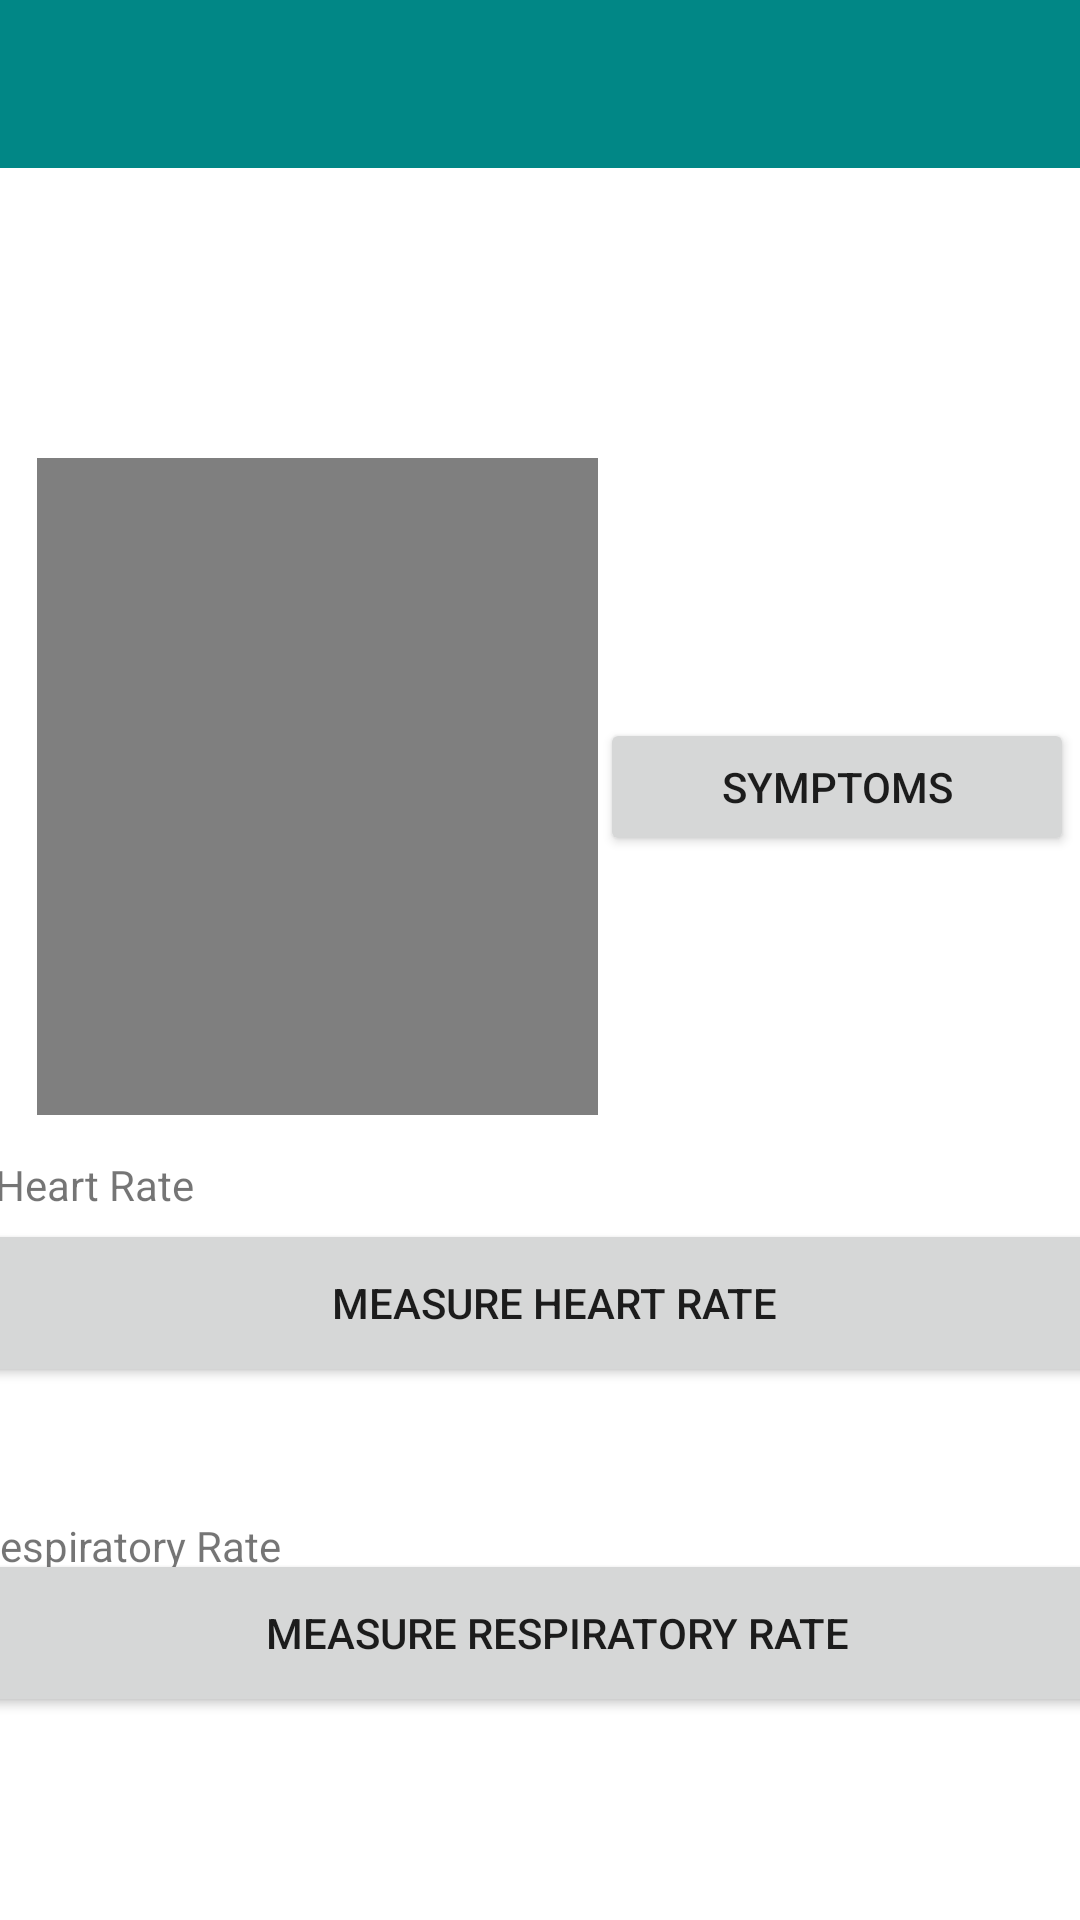

Here is an Android app screen rendered from its layout file. Give the layout XML and the strings, colors and styles it references.
<!-- AndroidManifest.xml: activity theme Theme.SymptomMonitoring.NoActionBar -->
<!-- res/layout/activity_main.xml -->
<?xml version="1.0" encoding="utf-8"?>
<androidx.constraintlayout.widget.ConstraintLayout xmlns:android="http://schemas.android.com/apk/res/android"
        xmlns:app="http://schemas.android.com/apk/res-auto"
        xmlns:tools="http://schemas.android.com/tools"
        android:layout_width="match_parent"
        android:layout_height="match_parent"
        tools:context=".MainActivity">

    <com.google.android.material.appbar.AppBarLayout
            android:layout_width="0dp"
            android:layout_height="wrap_content"
            app:layout_constraintEnd_toEndOf="parent"
            app:layout_constraintStart_toStartOf="parent"
            app:layout_constraintTop_toTopOf="parent">

        <androidx.appcompat.widget.Toolbar
                android:id="@+id/toolbar"
                android:layout_width="match_parent"
                android:layout_height="wrap_content"
                android:background="?attr/colorPrimary"
                android:minHeight="?attr/actionBarSize"
                android:theme="?attr/actionBarTheme"
                tools:layout_editor_absoluteX="0dp"
                tools:layout_editor_absoluteY="0dp" />

    </com.google.android.material.appbar.AppBarLayout>

    <Button
            android:id="@+id/symptomsId"
            android:layout_width="158dp"
            android:layout_height="46dp"
            android:text="@string/symptoms"
            app:layout_constraintEnd_toEndOf="parent"
            app:layout_constraintHorizontal_bias="0.73"
            app:layout_constraintStart_toEndOf="@+id/videoViewId"
            app:layout_constraintTop_toTopOf="parent"
            android:layout_marginBottom="32dp"
            app:layout_constraintBottom_toTopOf="@+id/measureHeartRateId"
            app:layout_constraintVertical_bias="0.729"
            android:layout_marginEnd="8dp"
            android:layout_marginStart="16dp" />

    <VideoView
            android:id="@+id/videoViewId"
            android:layout_width="187dp"
            android:layout_height="219dp"
            app:layout_constraintBottom_toBottomOf="parent"
            app:layout_constraintEnd_toEndOf="parent"
            app:layout_constraintHorizontal_bias="0.071"
            app:layout_constraintStart_toStartOf="parent"
            app:layout_constraintTop_toTopOf="parent"
            app:layout_constraintVertical_bias="0.363" />

    <TextView
            android:id="@+id/heartRateTextViewId"
            android:layout_width="wrap_content"
            android:layout_height="wrap_content"
            android:text="@string/heart_rate"
            app:layout_constraintBottom_toBottomOf="@+id/measureHeartRateId"
            app:layout_constraintEnd_toEndOf="@+id/measureHeartRateId"
            app:layout_constraintHorizontal_bias="0.024"
            app:layout_constraintStart_toStartOf="@+id/measureHeartRateId"
            app:layout_constraintTop_toTopOf="parent"
            app:layout_constraintVertical_bias="0.869" />

    <Button
            android:id="@+id/measureHeartRateId"
            android:layout_width="388dp"
            android:layout_height="56dp"
            android:text="@string/measure_heart_rate"
            app:layout_constraintBottom_toBottomOf="parent"
            app:layout_constraintEnd_toEndOf="parent"
            app:layout_constraintHorizontal_bias="0.347"
            app:layout_constraintStart_toStartOf="parent"
            app:layout_constraintTop_toTopOf="parent"
            app:layout_constraintVertical_bias="0.696" />

    <Button
            android:id="@+id/measureRespRateId"
            android:layout_width="389dp"
            android:layout_height="56dp"
            android:text="@string/measure_respiratory_rate"
            app:layout_constraintBottom_toBottomOf="parent"
            app:layout_constraintEnd_toEndOf="parent"
            app:layout_constraintHorizontal_bias="0.318"
            app:layout_constraintStart_toStartOf="parent"
            app:layout_constraintTop_toTopOf="parent"
            app:layout_constraintVertical_bias="0.884" />

    <TextView
            android:id="@+id/respRateTextViewId"
            android:layout_width="wrap_content"
            android:layout_height="wrap_content"
            android:text="@string/respiratory_rate"
            app:layout_constraintBottom_toBottomOf="@+id/measureRespRateId"
            app:layout_constraintEnd_toEndOf="@+id/measureRespRateId"
            app:layout_constraintHorizontal_bias="0.0"
            app:layout_constraintStart_toStartOf="@+id/measureRespRateId"
            app:layout_constraintTop_toTopOf="parent"
            app:layout_constraintVertical_bias="0.914" />

</androidx.constraintlayout.widget.ConstraintLayout>
<!-- resources referenced by this layout -->
<resources>
  <string name="heart_rate">Heart Rate</string>
  <string name="measure_heart_rate">Measure Heart Rate</string>
  <string name="measure_respiratory_rate">Measure Respiratory Rate</string>
  <string name="respiratory_rate">Respiratory Rate</string>
  <string name="symptoms">Symptoms</string>
  <style name="Theme.SymptomMonitoring.NoActionBar">
          <item name="windowActionBar">false</item>
          <item name="windowNoTitle">true</item>
      </style>
</resources>
